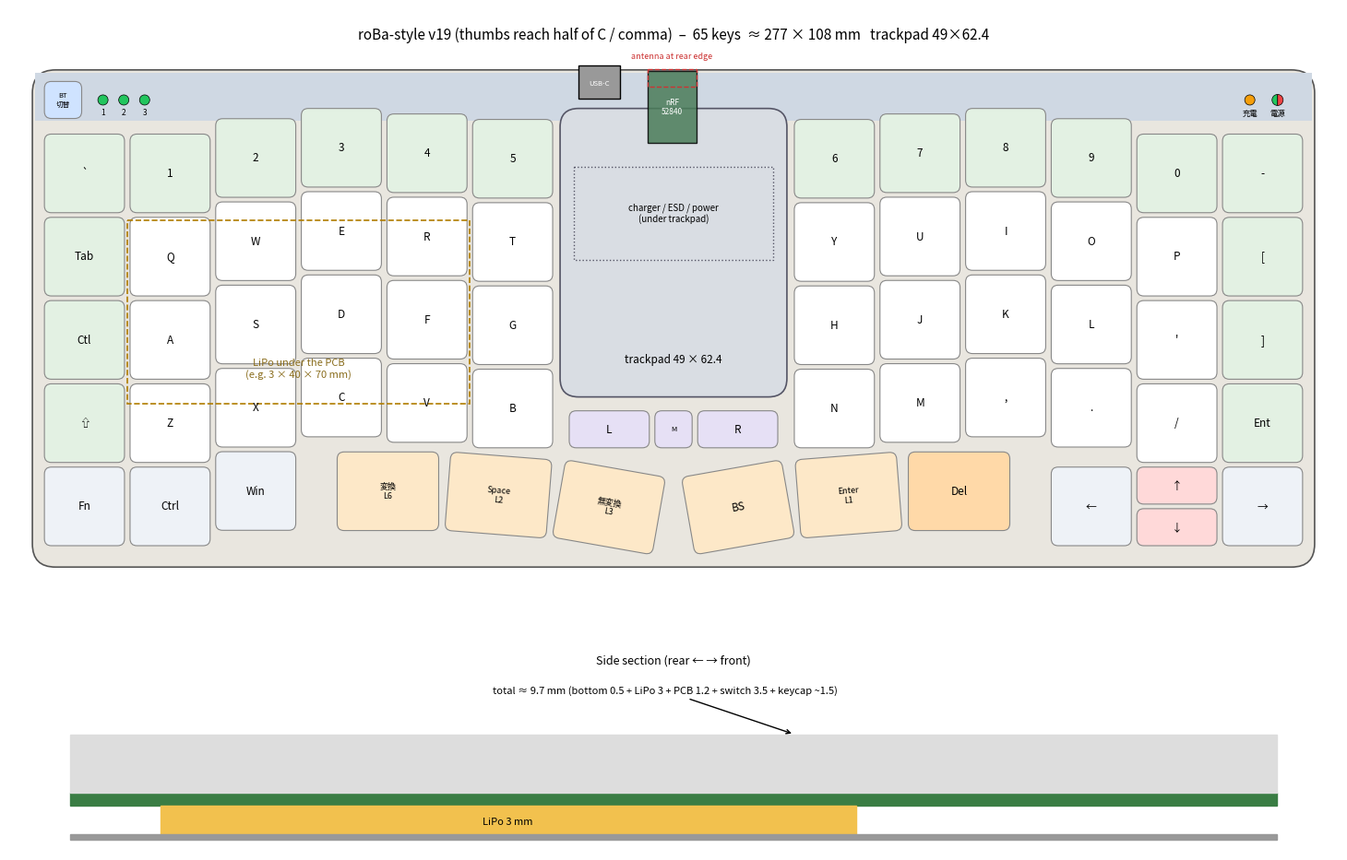

Python code for this plot:
import matplotlib; matplotlib.use('Agg')
import matplotlib.pyplot as plt
plt.rcParams['font.family'] = 'Noto Sans CJK JP'
from matplotlib.patches import FancyBboxPatch, Rectangle
PX, PY, M, WEDGE = 18.5, 18.0, 2.0, 11.0   # rear strip holds the 0.5u BT keys
DROP = 0.25
TPW = 49.0
TPH = 0.0  # set below
G = (TPW + 2.0) / PX                  # gap just wide enough for the trackpad (2.76u)
R1 = 6 + G                            # right block start
keys = []
# column stagger = roBa offsets x0.5, measured from the pinky column (negative = towards the rear)
SL = [0.0, 0.0, -0.185, -0.308, -0.242, -0.176]      # outer, Q, W, E, R, T
SR = [-0.176, -0.242, -0.308, -0.185, 0.0, 0.0]  # Y, U, I, O, P, outer
SH = SL[3] - SL[5]          # shift every non-thumb key down so the 3/8 tops meet the trackpad top (+0.132u)
SL = [v - SH for v in SL]; SR = [v - SH for v in SR]
ROT = {}
def k(xu, yu, t, kind='k', w=1.0, h=1.0, r=0.0):
    keys.append((xu, yu, t, kind, w, h))
    if r: ROT[len(keys) - 1] = r
for c, t in enumerate(['`', '1', '2', '3', '4', '5']): k(c, SL[c], t, 'new')
k(0, -0.5, 'BT\n切替', 'bt', 0.5, 0.5)
for c, t in enumerate(['6', '7', '8', '9', '0', '-']): k(R1 + c, SR[c], t, 'new')
Lr = [['Tab','Q','W','E','R','T'], ['Ctl','A','S','D','F','G'], ['⇧','Z','X','C','V','B']]
Rr = [['Y','U','I','O','P','['], ['H','J','K','L',"'",']'], ['N','M',',','.','/','Ent']]
for r in range(3):
    for c in range(6):
        k(c, r + 1 + SL[c], Lr[r][c], 'new' if c == 0 else 'k')
        k(R1 + c, r + 1 + SR[c], Rr[r][c], 'new' if c == 5 else 'k')
for c, t in zip(range(3), ('Fn', 'Ctrl', 'Win')): k(c, 4 + SL[c], t, 'mod')   # Alt removed
TW = 1.25
# roBa thumb fan x0.5: rotation 0 / 4.5 / 10 deg, drop 0 / 0.046 / 0.192 u (outer -> inner), 0.06u gaps
TR = [0.0, 4.5, 10.0]; TD = [0.0, 0.046, 0.192]; TG = 0.04
import math
def lowest(yc_u, w, r):   # lowest corner (mm) of a key whose centre is at yc_u
    a = math.radians(abs(r)); return WEDGE + yc_u * PY + (w * PX - 1.2) / 2 * math.sin(a) + (PY - 1) / 2 * math.cos(a)
T0 = 4 + DROP
while max(lowest(T0 + TD[i] + 0.5, TW, TR[i]) for i in range(3)) > WEDGE + (4 + DROP + 1) * PY - 0.5: T0 -= 0.01
# inner edge pushed in as far as a 2 mm gap between the tilted inner keys' top corners allows,
# so the outer thumb key covers about half of the C / comma key
CEN = (7 + R1 - 1) / 2
_sh = 9 * math.sin(math.radians(TR[2])) - (TW * PX - 1.2) / 2 * (1 - math.cos(math.radians(TR[2])))
XI = CEN - (1.0 + _sh) / PX
lx = [XI - TW * (3 - i) - TG * (2 - i) for i in range(3)]
for i, t in enumerate(('変換\nL6', 'Space\nL2', '無変換\nL3')): k(lx[i], T0 + TD[i], t, 'thumb', TW, 1.0, TR[i])
right_th = R1 - 1
for i, (t, kind) in enumerate(zip(('BS', 'Enter\nL1', 'Del'), ('thumb', 'thumb', 'addth'))):
    j = 2 - i   # mirror: BS is the innermost
    k(2 * CEN - XI + (TW + TG) * i, T0 + TD[j], t, kind, TW, 1.0, -TR[j])
for c, t in ((R1 + 3, '←'), (R1 + 5, '→')): k(c, 4 - SH, t, 'mod')   # arrow cluster kept flat
k(R1 + 4, 4 - SH, '↑', 'half', 1.0, 0.5); k(R1 + 4, 4.5 - SH, '↓', 'half', 1.0, 0.5)
BY = 3.5 + SL[5]                                      # L/R bottom flush with the B/N row bottom (4.0u)
bx = 6 + (G - 2.5) / 2
k(bx, BY, 'L', 'mouse', 1.0, 0.5); k(bx + 1.5, BY, 'R', 'mouse', 1.0, 0.5)
k(bx + 1.0, BY, 'M', 'mouse', 0.5, 0.5)       # 0.5u x 0.5u, flush with L/R
W = (R1 + 6) * PX + 2 * M
H = WEDGE + (4 + DROP + 1) * PY + M
fig = plt.figure(figsize=(15, 9.8))
ax = fig.add_axes([0.02, 0.28, 0.96, 0.68])
ax.add_patch(FancyBboxPatch((0, 0), W, H, boxstyle='round,pad=0,rounding_size=5', fc='#e9e6df', ec='#555', lw=1.2))
ax.add_patch(Rectangle((0.6, 0.6), W - 1.2, WEDGE - 0.6, fc='#cfd8e3', ec='none'))


col = {'k': '#ffffff', 'mod': '#eef2f7', 'thumb': '#fde8c8', 'new': '#e3f1e3', 'mouse': '#e6e0f5', 'add': '#ffd9d9', 'opt': '#f4f4f4', 'addth': '#ffd9a8', 'half': '#ffd9d9', 'bt': '#cfe3ff'}
for idx, (xu, yu, t, kind, w, h) in enumerate(keys):
    x = M + xu * PX; y = WEDGE + yu * PY
    import matplotlib.transforms as mt
    tr = mt.Affine2D().rotate_deg_around(x + w * PX / 2, y + h * PY / 2, ROT.get(idx, 0)) + ax.transData
    ax.add_patch(FancyBboxPatch((x + 0.6, y + 0.5), w * PX - 1.2, h * PY - 1, boxstyle='round,pad=0,rounding_size=1.5',
                                fc=col[kind], ec='#888', lw=0.8, ls='--' if kind == 'opt' else '-', transform=tr))
    ax.text(x + w * PX / 2, y + h * PY / 2, t, ha='center', va='center', fontsize=(8.5 if len(t) < 5 else 6.5) if w > 0.6 else 5.5, family='Noto Sans CJK JP', rotation=-ROT.get(idx, 0), rotation_mode='anchor')
tx = M + 6 * PX + (G * PX - TPW) / 2
ty = WEDGE + SL[3] * PY + 0.5
TPH = WEDGE + BY * PY - 2.5 - ty    # keep a 2.5 mm rim above L/R
ax.add_patch(FancyBboxPatch((tx, ty), TPW, TPH, boxstyle='round,pad=0,rounding_size=4', fc='#d9dde3', ec='#556', lw=1.2))
ax.text(tx + TPW / 2, ty + TPH - 8, f'trackpad 49 × {TPH:.1f}', ha='center', va='center', fontsize=8.5)
# electronics hidden under the trackpad (top side of main PCB)
ax.add_patch(Rectangle((tx + 19, 0.3), 10.5, 15.5, fc='#4a7c59', ec='k', alpha=0.85)); ax.text(tx + 24.2, 8, 'nRF\n52840', ha='center', va='center', fontsize=6, color='w')
ax.add_patch(Rectangle((tx + 19, -0.2), 10.5, 3.8, fc='none', ec='#c33', ls='--')); ax.text(tx + 24.2, -2.5, 'antenna at rear edge', ha='center', fontsize=6.5, color='#c33')
ax.add_patch(Rectangle((tx + 3, 21), 43, 20, fc='none', ec='#556', ls=':')); ax.text(tx + 24.5, 31, 'charger / ESD / power\n(under trackpad)', ha='center', va='center', fontsize=7)
ax.add_patch(Rectangle((tx + 4, -1.0), 9, 7.3, fc='#999', ec='k')); 
ax.add_patch(Rectangle((M + 1*PX, WEDGE + 1.2*PY), 4*PX, 2.2*PY, fc='none', ec='#b07d00', ls='--', lw=1.2))
ax.text(M + 3*PX, WEDGE + 2.3*PY + 14, 'LiPo under the PCB\n(e.g. 3 × 40 × 70 mm)', ha='center', fontsize=8, color='#8a6d1d')
n = len(keys)
from matplotlib.patches import Circle
LY = WEDGE / 2 + 1.0
for i, c in enumerate(('#22c55e', '#22c55e', '#22c55e')):
    lx = M + 0.5 * PX + 4 + 4.5 * i
    ax.add_patch(Circle((lx, LY), 1.1, fc=c, ec='k', lw=0.5)); ax.text(lx, LY + 3.2, str(i + 1), ha='center', fontsize=6)

ax.text(tx + 8.5, 3, 'USB-C', ha='center', va='center', fontsize=5.5, color='w')
from matplotlib.patches import Wedge
px_ = W - 8
ax.add_patch(Wedge((px_, LY), 1.2, 90, 270, fc='#22c55e', ec='k', lw=0.5)); ax.add_patch(Wedge((px_, LY), 1.2, 270, 90, fc='#ef4444', ec='k', lw=0.5))
ax.text(px_, LY + 3.4, '電源', ha='center', fontsize=6)
ax.add_patch(Circle((px_ - 6, LY), 1.1, fc='#f59e0b', ec='k', lw=0.5)); ax.text(px_ - 6, LY + 3.4, '充電', ha='center', fontsize=6)
for (xu, yu, t, kind, w, h) in keys:
    pass
ax.set_xlim(-5, W + 5); ax.set_ylim(H + 5, -5); ax.set_aspect('equal'); ax.axis('off')
ax.set_title('\n' + f'roBa-style v19 (thumbs reach half of C / comma)  –  {n} keys  ≈ {W:.0f} × {H:.0f} mm   trackpad 49×{TPH:.1f}', fontsize=11)
ax2 = fig.add_axes([0.04, 0.03, 0.92, 0.2])
Hk = H
ax2.fill([0, Hk, Hk, 0], [3, 3, 4.2, 4.2], color='#3a7d44')
ax2.fill([0, Hk, Hk, 0], [4.2, 4.2, 9.4, 9.4], color='#ddd')
ax2.fill([8, 70, 70, 8], [0.5, 0.5, 3.0, 3.0], color='#f2c14e')
ax2.fill([0, Hk, Hk, 0], [0, 0, 0.5, 0.5], color='#999')
ax2.text(39, 1.6, 'LiPo 3 mm', ha='center', va='center', fontsize=8)
ax2.annotate('total ≈ 9.7 mm (bottom 0.5 + LiPo 3 + PCB 1.2 + switch 3.5 + keycap ~1.5)', (Hk*0.6, 9.4), (Hk*0.35, 13), fontsize=8, arrowprops=dict(arrowstyle='->'))
ax2.set_xlim(-3, Hk + 3); ax2.set_ylim(-1, 15); ax2.set_aspect('equal'); ax2.axis('off'); ax2.set_title('Side section (rear ← → front)', fontsize=9)
fig.savefig('roba_ortho_v19.png', dpi=120, bbox_inches='tight')
print(n, round(W,1), round(H,1), round(G, 2), 'T0', round(T0,3), 'outer L', round(XI-3*TW-2*TG,3), 'outer R end', round(2*CEN-XI+3*TW+2*TG,3), 'comma ctr', round(R1+2.5,3))
